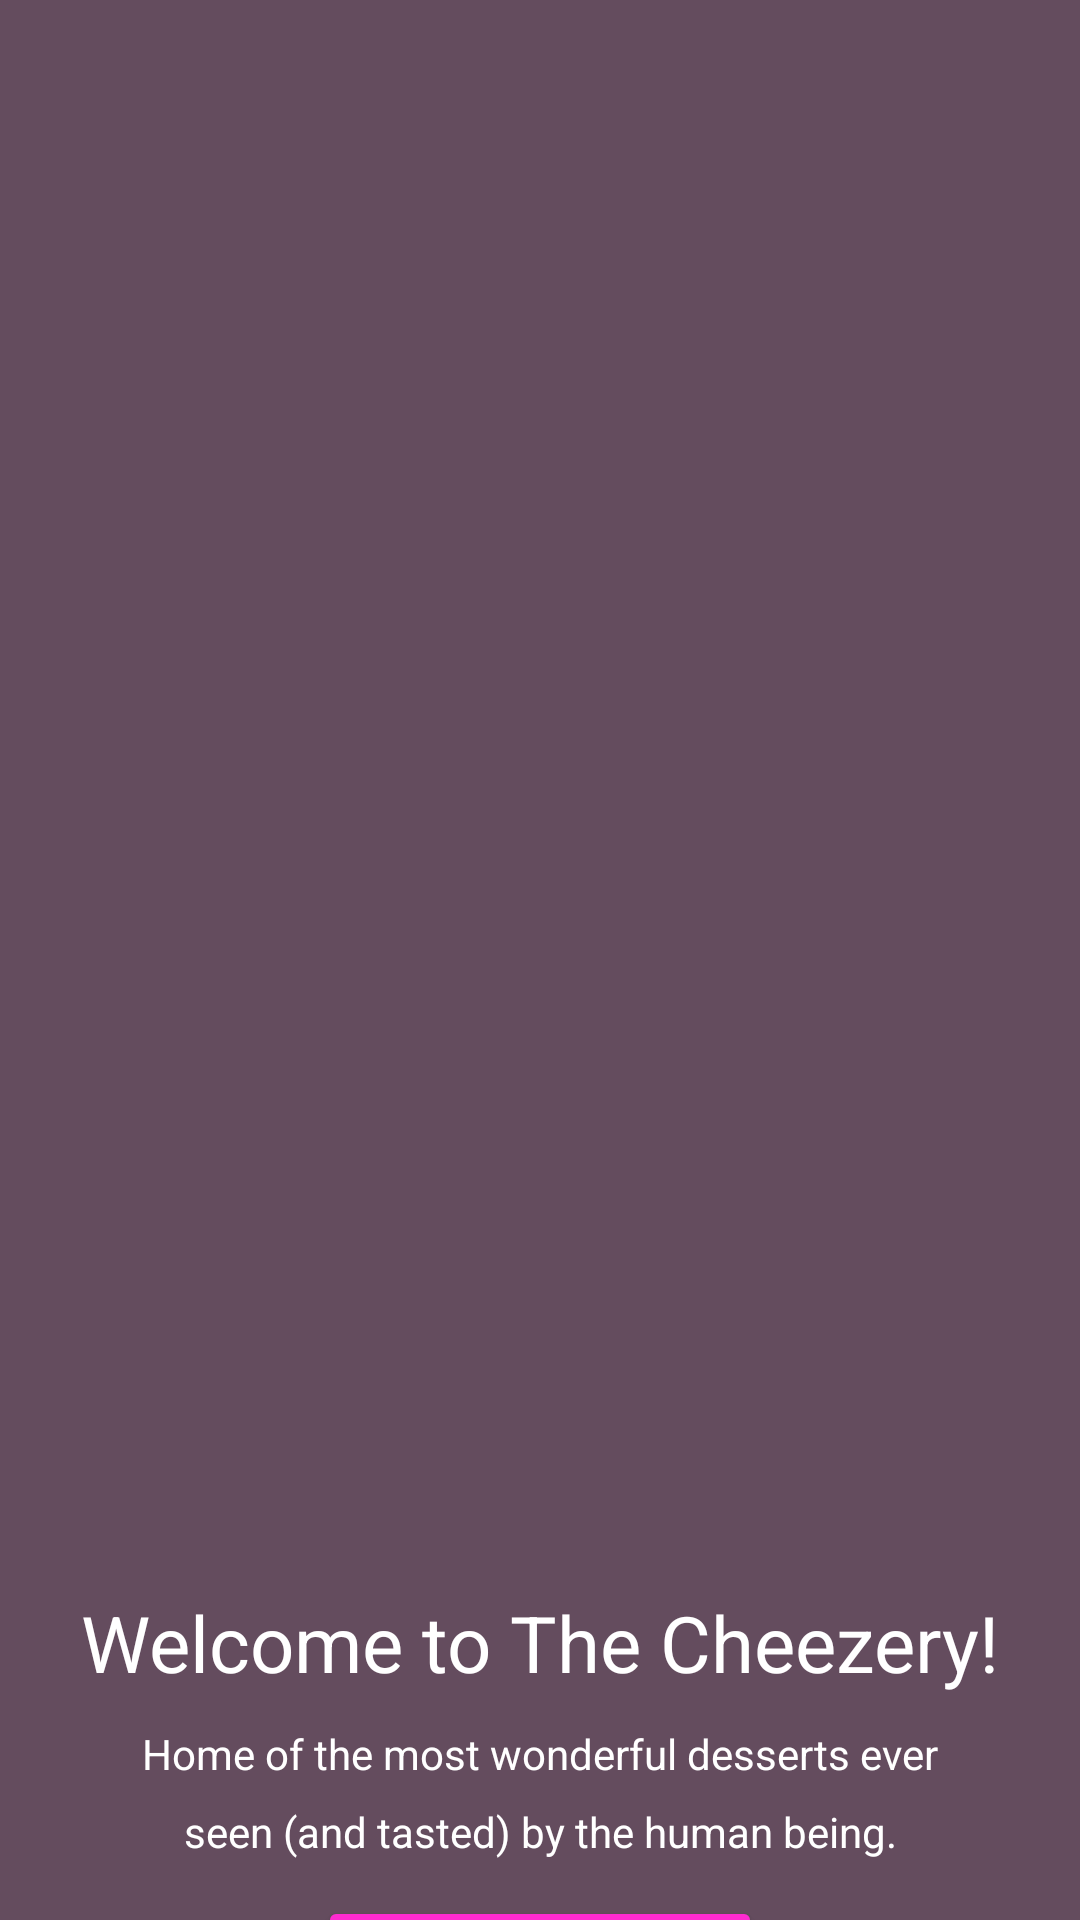

The Android layout XML behind this screen, and the referenced resources:
<!-- AndroidManifest.xml: application theme Theme.TheCheezery -->
<!-- res/layout/activity_main.xml -->
<?xml version="1.0" encoding="utf-8"?>
<androidx.constraintlayout.widget.ConstraintLayout xmlns:android="http://schemas.android.com/apk/res/android"
    xmlns:app="http://schemas.android.com/apk/res-auto"
    xmlns:tools="http://schemas.android.com/tools"
    android:layout_width="match_parent"
    android:layout_height="match_parent"
    android:background="@color/color1"
    tools:context=".MainActivity">

    <ImageView
        android:id="@+id/imageView4"
        android:layout_width="521dp"
        android:layout_height="518dp"
        app:layout_constraintEnd_toEndOf="parent"
        app:layout_constraintStart_toStartOf="parent"
        app:layout_constraintTop_toTopOf="parent"
        app:srcCompat="@drawable/thecheezery" />

    <TextView
        android:id="@+id/welcome"
        android:layout_width="wrap_content"
        android:layout_height="wrap_content"
        android:layout_marginTop="12dp"
        android:text="Welcome to The Cheezery!"
        android:textColor="@color/white"
        android:textSize="26dp"
        app:layout_constraintEnd_toEndOf="parent"
        app:layout_constraintStart_toStartOf="parent"
        app:layout_constraintTop_toBottomOf="@+id/imageView4" />

    <TextView
        android:id="@+id/textView2"
        android:layout_width="wrap_content"
        android:layout_height="wrap_content"
        android:layout_marginTop="10dp"
        android:text="Home of the most wonderful desserts ever"
        android:textColor="@color/white"
        app:layout_constraintEnd_toEndOf="parent"
        app:layout_constraintStart_toStartOf="parent"
        app:layout_constraintTop_toBottomOf="@+id/welcome" />

    <TextView
        android:id="@+id/textView3"
        android:layout_width="wrap_content"
        android:layout_height="wrap_content"
        android:layout_marginTop="7dp"
        android:text="seen (and tasted) by the human being."
        android:textColor="@color/white"
        app:layout_constraintEnd_toEndOf="parent"
        app:layout_constraintStart_toStartOf="parent"
        app:layout_constraintTop_toBottomOf="@+id/textView2" />

    <Button
        android:id="@+id/button"
        android:layout_width="148dp"
        android:layout_height="43dp"
        android:layout_marginTop="12dp"
        android:backgroundTint="@color/color2"

        android:text="Get started!"
        app:layout_constraintEnd_toEndOf="parent"
        app:layout_constraintStart_toStartOf="parent"
        app:layout_constraintTop_toBottomOf="@+id/textView3" />

</androidx.constraintlayout.widget.ConstraintLayout>
<!-- resources referenced by this layout -->
<resources>
  <color name="color1">#644c5e</color>
  <color name="color2">#fe2bd0</color>
  <color name="white">#FFFFFFFF</color>
  <style name="Theme.TheCheezery" parent="Theme.MaterialComponents.DayNight.DarkActionBar">
          
          <item name="colorPrimary">@color/color3</item>
          <item name="colorPrimaryVariant">@color/color3</item>
          <item name="colorOnPrimary">@color/white</item>
          
          <item name="colorSecondary">@color/teal_200</item>
          <item name="colorSecondaryVariant">@color/teal_700</item>
          <item name="colorOnSecondary">@color/black</item>
          
          <item name="android:statusBarColor" tools:targetApi="l">?attr/colorPrimaryVariant</item>
          
      </style>
  <color name="teal_200">#FF03DAC5</color>
  <color name="teal_700">#FF018786</color>
  <color name="black">#FF000000</color>
</resources>
